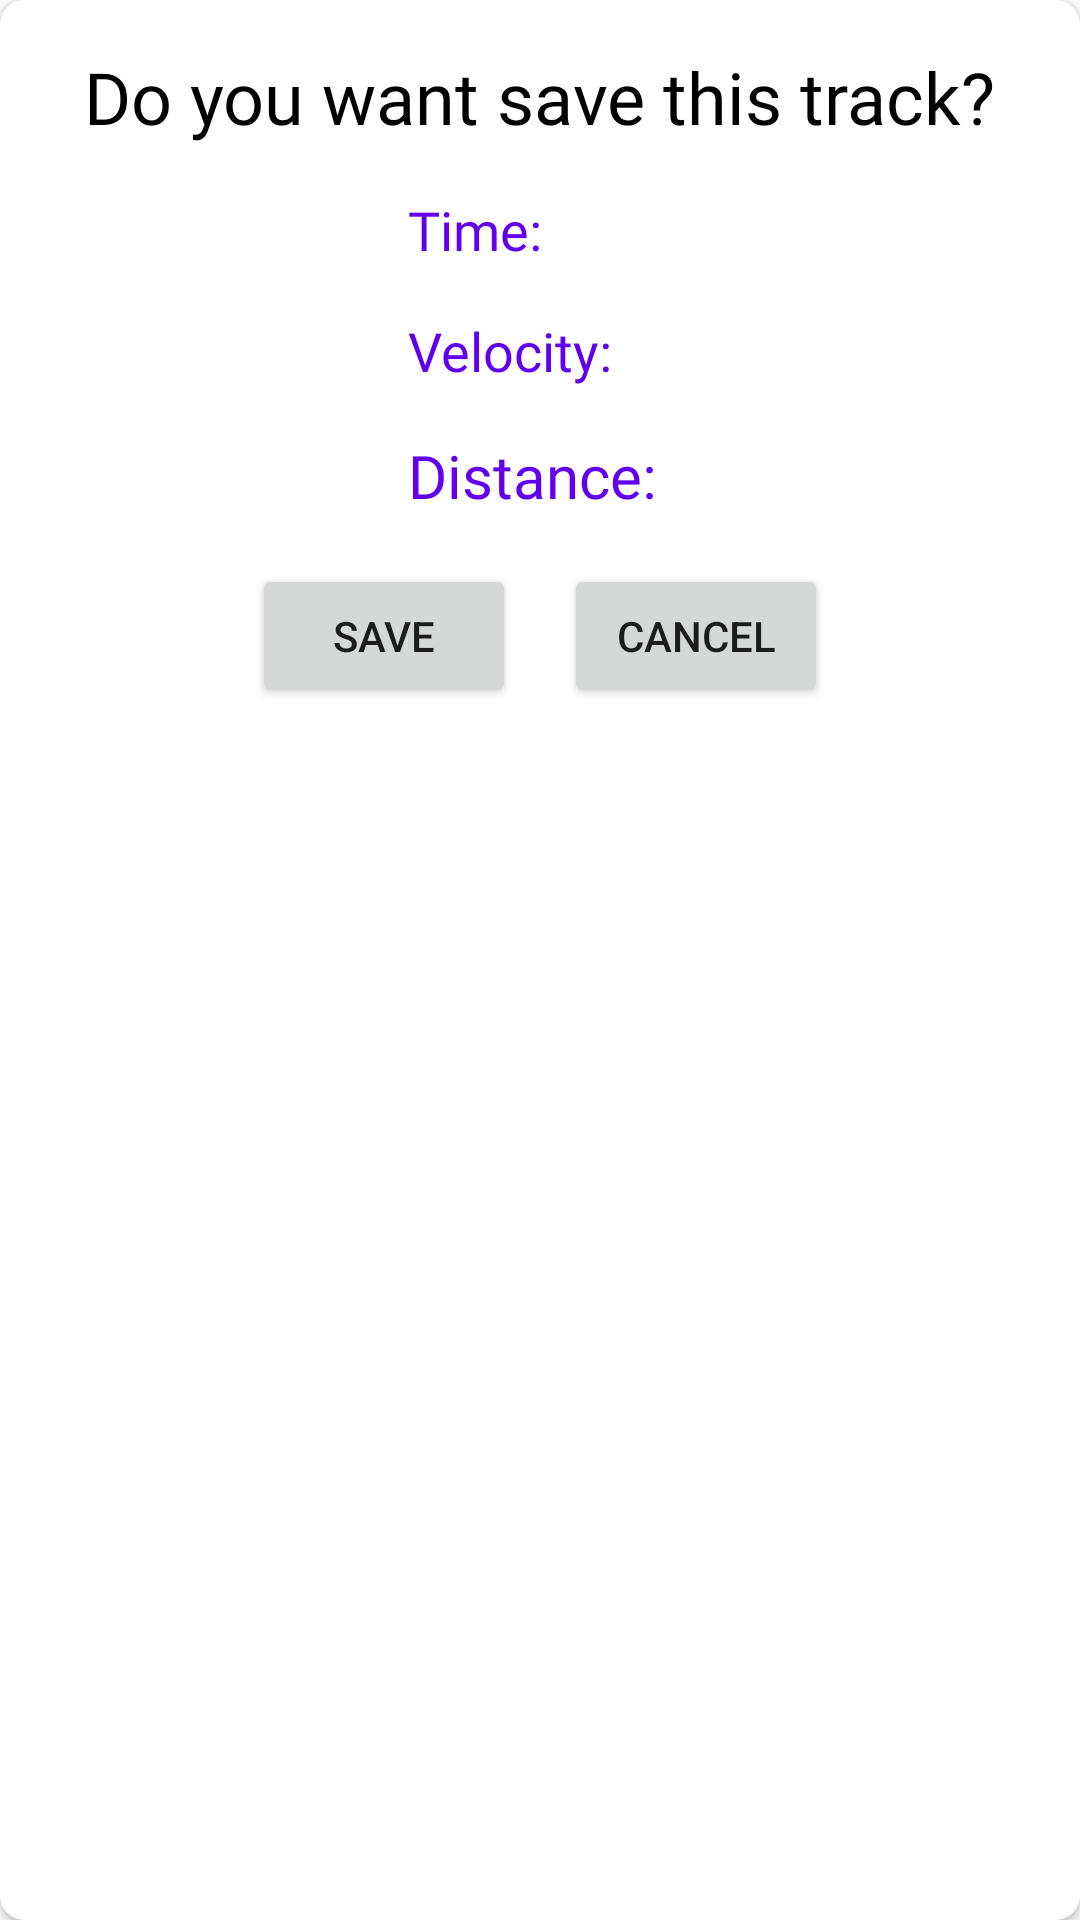

Write the Android layout XML for this screen, with the resource values it uses.
<!-- AndroidManifest.xml: application theme Theme.GpsTracker -->
<!-- res/layout/dialog_save.xml -->
<?xml version="1.0" encoding="utf-8"?>
<androidx.cardview.widget.CardView
    xmlns:android="http://schemas.android.com/apk/res/android"
    xmlns:app="http://schemas.android.com/apk/res-auto"
    android:layout_width="match_parent"
    android:layout_height="match_parent"
    app:cardCornerRadius="8dp"

    >

    <androidx.constraintlayout.widget.ConstraintLayout
        android:layout_width="match_parent"
        android:layout_height="wrap_content">
            <TextView
                android:id="@+id/dialogtv_header"
                android:layout_width="wrap_content"
                android:layout_height="wrap_content"
                android:layout_marginTop="16dp"
                android:fontFamily="@font/amiko_semibold"
                android:text="@string/dialog_save"
                android:textColor="@color/black"
                android:textSize="24sp"
                app:layout_constraintEnd_toEndOf="parent"
                app:layout_constraintStart_toStartOf="parent"
                app:layout_constraintTop_toTopOf="parent" />

        <LinearLayout
            android:id="@+id/linearl_1"
            android:layout_width="wrap_content"
            android:layout_height="wrap_content"
            android:orientation="vertical"
            app:layout_constraintEnd_toEndOf="parent"
            app:layout_constraintStart_toStartOf="parent"
            app:layout_constraintTop_toBottomOf="@id/dialogtv_header">

            <TextView
                android:id="@+id/dialogtv_time"
                android:layout_width="wrap_content"
                android:layout_height="wrap_content"
                android:layout_marginTop="16dp"
                android:fontFamily="@font/amiko_semibold"
                android:text="Time: "
                android:textColor="@color/purple_500"
                android:textSize="18sp"
                app:layout_constraintEnd_toEndOf="parent"
                app:layout_constraintStart_toStartOf="parent"
                app:layout_constraintTop_toBottomOf="@+id/dialogtv_header" />

            <TextView
                android:id="@+id/dialogtv_velocity"
                android:layout_width="wrap_content"
                android:layout_height="wrap_content"
                android:layout_marginTop="16dp"
                android:fontFamily="@font/amiko_semibold"
                android:text="Velocity: "
                android:textColor="@color/purple_500"
                android:textSize="18sp"
                app:layout_constraintEnd_toEndOf="parent"
                app:layout_constraintStart_toStartOf="parent"
                app:layout_constraintTop_toBottomOf="@+id/dialogtv_time" />
            <TextView
                android:id="@+id/dialogtv_distance"
                android:layout_width="wrap_content"
                android:layout_height="wrap_content"
                android:layout_marginTop="16dp"
                android:fontFamily="@font/amiko_semibold"
                android:text="Distance: "
                android:textColor="@color/purple_500"
                android:textSize="20sp"
                app:layout_constraintEnd_toEndOf="parent"
                app:layout_constraintStart_toStartOf="parent"
                app:layout_constraintTop_toBottomOf="@+id/dialogtv_velocity" />
        </LinearLayout>

        <LinearLayout
            android:id="@+id/linearl_2"
            android:layout_width="0dp"
            android:layout_height="wrap_content"
            android:layout_marginTop="16dp"
            android:orientation="horizontal"
            android:gravity="center"

            app:layout_constraintBottom_toBottomOf="parent"
            app:layout_constraintEnd_toEndOf="parent"
            app:layout_constraintStart_toStartOf="parent"
            app:layout_constraintTop_toBottomOf="@id/linearl_1"
          >

            <Button
                android:id="@+id/dialogbt_save"
                android:layout_width="wrap_content"
                android:layout_height="wrap_content"
                android:layout_marginEnd="8dp"
                android:text="SAVE" />

            <Button
                android:id="@+id/dialogbt_cancel"
                android:layout_width="wrap_content"
                android:layout_height="wrap_content"
                android:layout_marginStart="8dp"
                android:text="CANCEL" />

        </LinearLayout>




    </androidx.constraintlayout.widget.ConstraintLayout>

</androidx.cardview.widget.CardView>
<!-- resources referenced by this layout -->
<resources>
  <color name="black">#FF000000</color>
  <color name="purple_500">#FF6200EE</color>
  <string name="dialog_save">Do you want save this track?</string>
  <style name="Theme.GpsTracker" parent="Theme.MaterialComponents.DayNight.DarkActionBar">
          
          <item name="colorPrimary">@color/purple_500</item>
          <item name="colorPrimaryVariant">@color/purple_700</item>
          <item name="colorOnPrimary">@color/white</item>
          
          <item name="colorSecondary">@color/teal_200</item>
          <item name="colorSecondaryVariant">@color/teal_700</item>
          <item name="colorOnSecondary">@color/black</item>
          <item name="windowActionBar">false</item>
          <item name="windowNoTitle">true</item>
          
          <item name="android:statusBarColor" tools:targetApi="l">?attr/colorPrimaryVariant</item>
          
      </style>
  <color name="purple_700">#FF3700B3</color>
  <color name="white">#FFFFFFFF</color>
  <color name="teal_200">#FF03DAC5</color>
  <color name="teal_700">#FF018786</color>
</resources>
